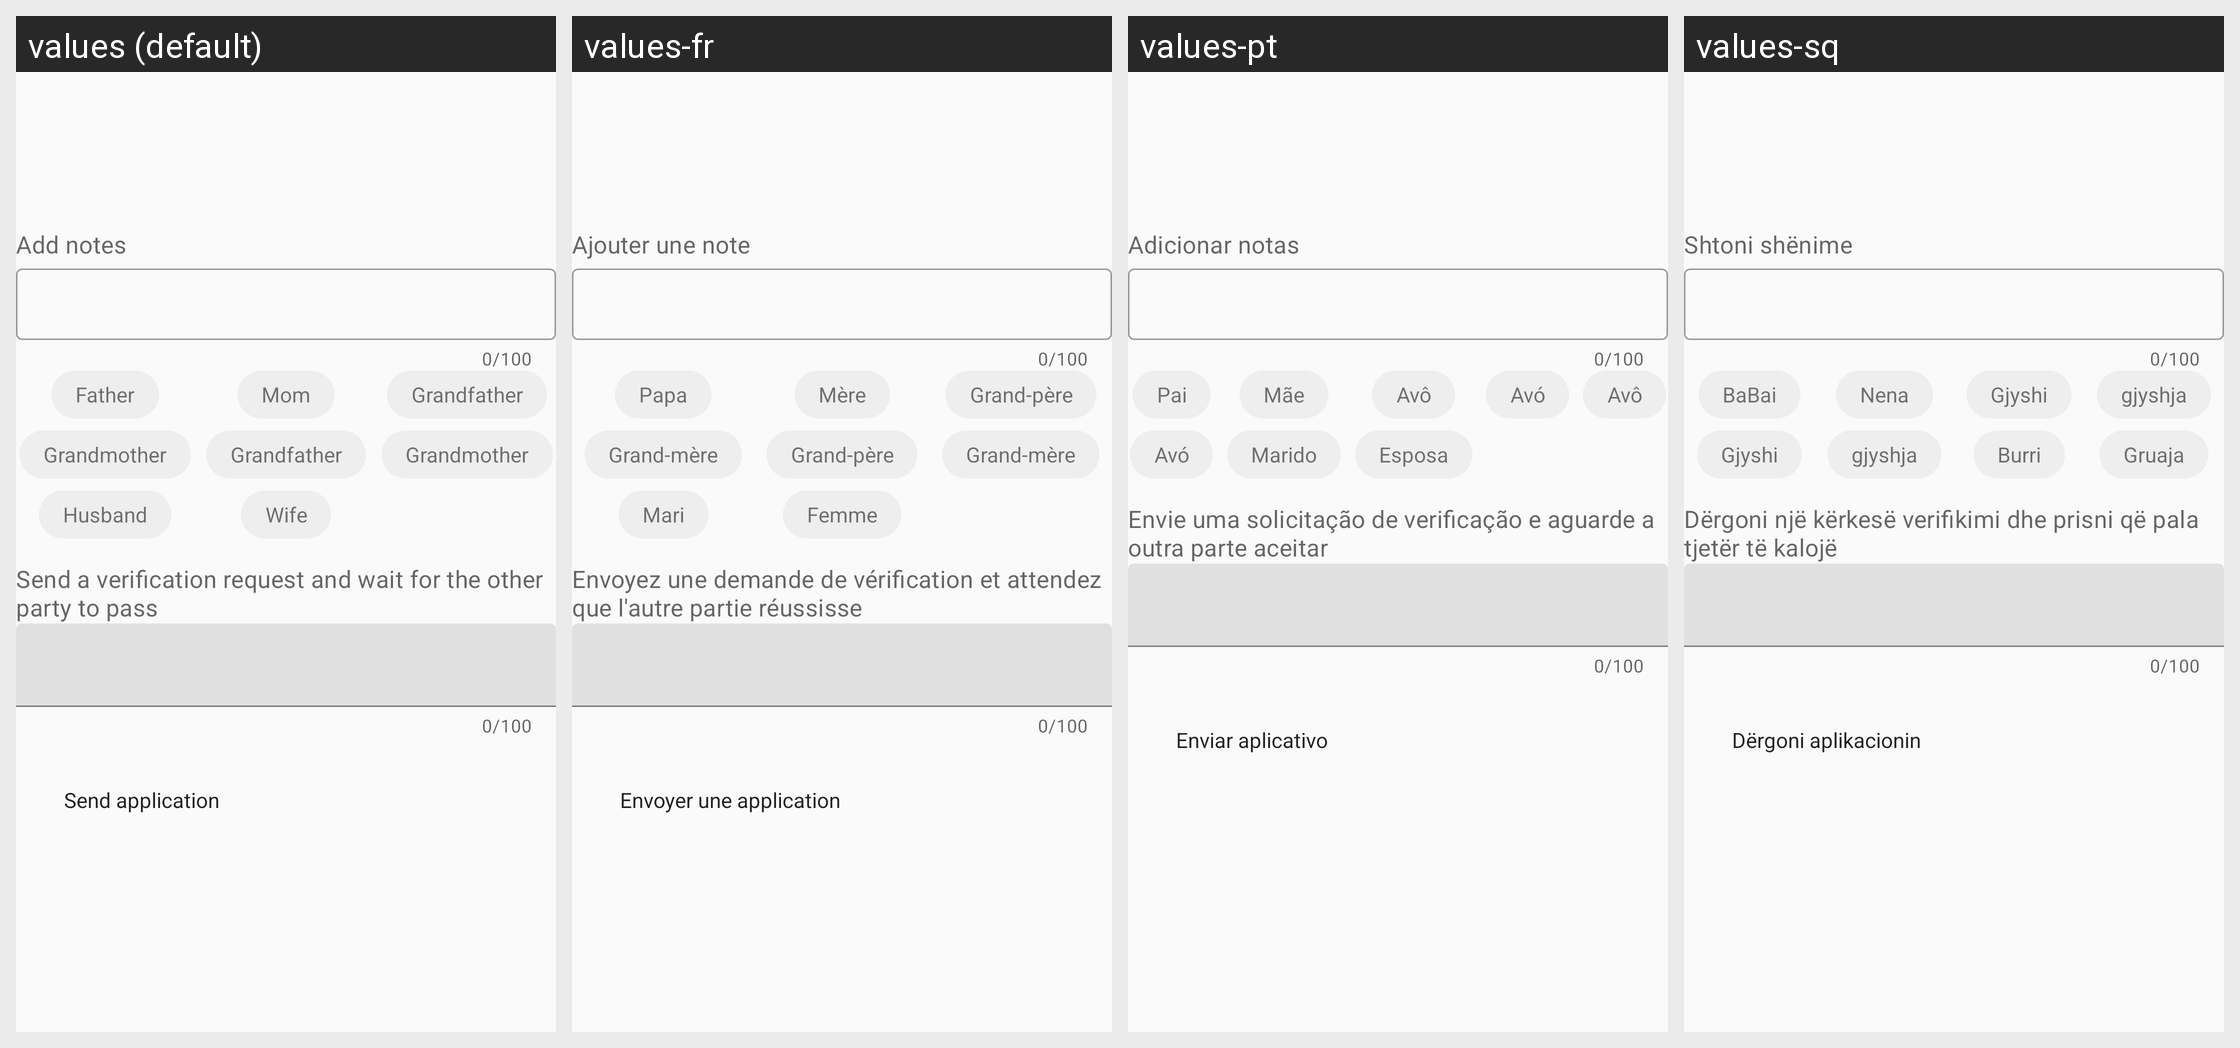

The Android screen above is rendered under several locales of the same app. Produce the string resources it draws, with the default and per-locale values.
Android screen res/layout/fragment_friend_add.xml rendered under 4 locales, left to right: values (default), values-fr, values-pt, values-sq. Device: Nexus 5 (rendered at 1080×1920; each locale shown at half size, 540×960, under a caption strip naming it); theme Theme.FitCloudPro.
Other locales in the repository, not shown: values-af, values-am, values-ar, values-as, values-az, values-be, values-bg, values-bn, values-bs, values-ca, values-cs, values-cs-rCZ, values-da, values-da-rDK, values-de, values-el, values-en, values-en-rGB, values-es, values-es-rES, values-es-rUS, values-et, values-eu, values-fa, values-fi, values-fi-rFI, values-fr-rCA, values-gl, values-gu, values-hi, values-hi-rIN, values-hr, values-hr-rHR, values-hu, values-hu-rHU, values-hy, values-in, values-is, values-it, values-iw, values-iw-rIL, values-ja, values-ja-rJP, values-ka, values-kk, values-km, values-kn, values-ko, values-ky, values-lo, values-lt, values-lv, values-mk, values-ml, values-mn, values-mr, values-ms, values-my, values-nb, values-ne, values-nl, values-or, values-pa, values-pl, values-pt-rBR, values-pt-rPT, values-ro, values-ru, values-si, values-sk, values-sk-rSK, values-sl, values-sr, values-sv, values-sv-rSE, values-sw, values-ta, values-te, values-th, values-th-rTH, values-tl, values-tr, values-tr-rTR, values-uk, values-uk-rUA, values-ur, values-uz, values-vi, values-vi-rVN, values-zh, values-zh-rCN, values-zh-rHK, values-zh-rTW, values-zu.
Strings drawn on this screen, with the default value and each locale's value (text and hints the layout hard-codes, and strings that could not be matched under every locale, appear in the picture but are not listed):

friends_add_msg
  values: Send a verification request and wait for the other party to pass
  values-fr: Envoyez une demande de vérification et attendez que l'autre partie réussisse
  values-pt: Envie uma solicitação de verificação e aguarde a outra parte aceitar
  values-sq: Dërgoni një kërkesë verifikimi dhe prisni që pala tjetër të kalojë

friends_send_request
  values: Send application
  values-fr: Envoyer une application
  values-pt: Enviar aplicativo
  values-sq: Dërgoni aplikacionin

friends_add_mark
  values: Add notes
  values-fr: Ajouter une note
  values-pt: Adicionar notas
  values-sq: Shtoni shënime

friends_mark1
  values: Father
  values-fr: Papa
  values-pt: Pai
  values-sq: BaBai

friends_mark2
  values: Mom
  values-fr: Mère
  values-pt: Mãe
  values-sq: Nena

friends_mark3
  values: Grandfather
  values-fr: Grand-père
  values-pt: Avô
  values-sq: Gjyshi

friends_mark4
  values: Grandmother
  values-fr: Grand-mère
  values-pt: Avó
  values-sq: gjyshja

friends_mark5
  values: Grandfather
  values-fr: Grand-père
  values-pt: Avô
  values-sq: Gjyshi

friends_mark6
  values: Grandmother
  values-fr: Grand-mère
  values-pt: Avó
  values-sq: gjyshja

friends_mark7
  values: Husband
  values-fr: Mari
  values-pt: Marido
  values-sq: Burri

friends_mark8
  values: Wife
  values-fr: Femme
  values-pt: Esposa
  values-sq: Gruaja
